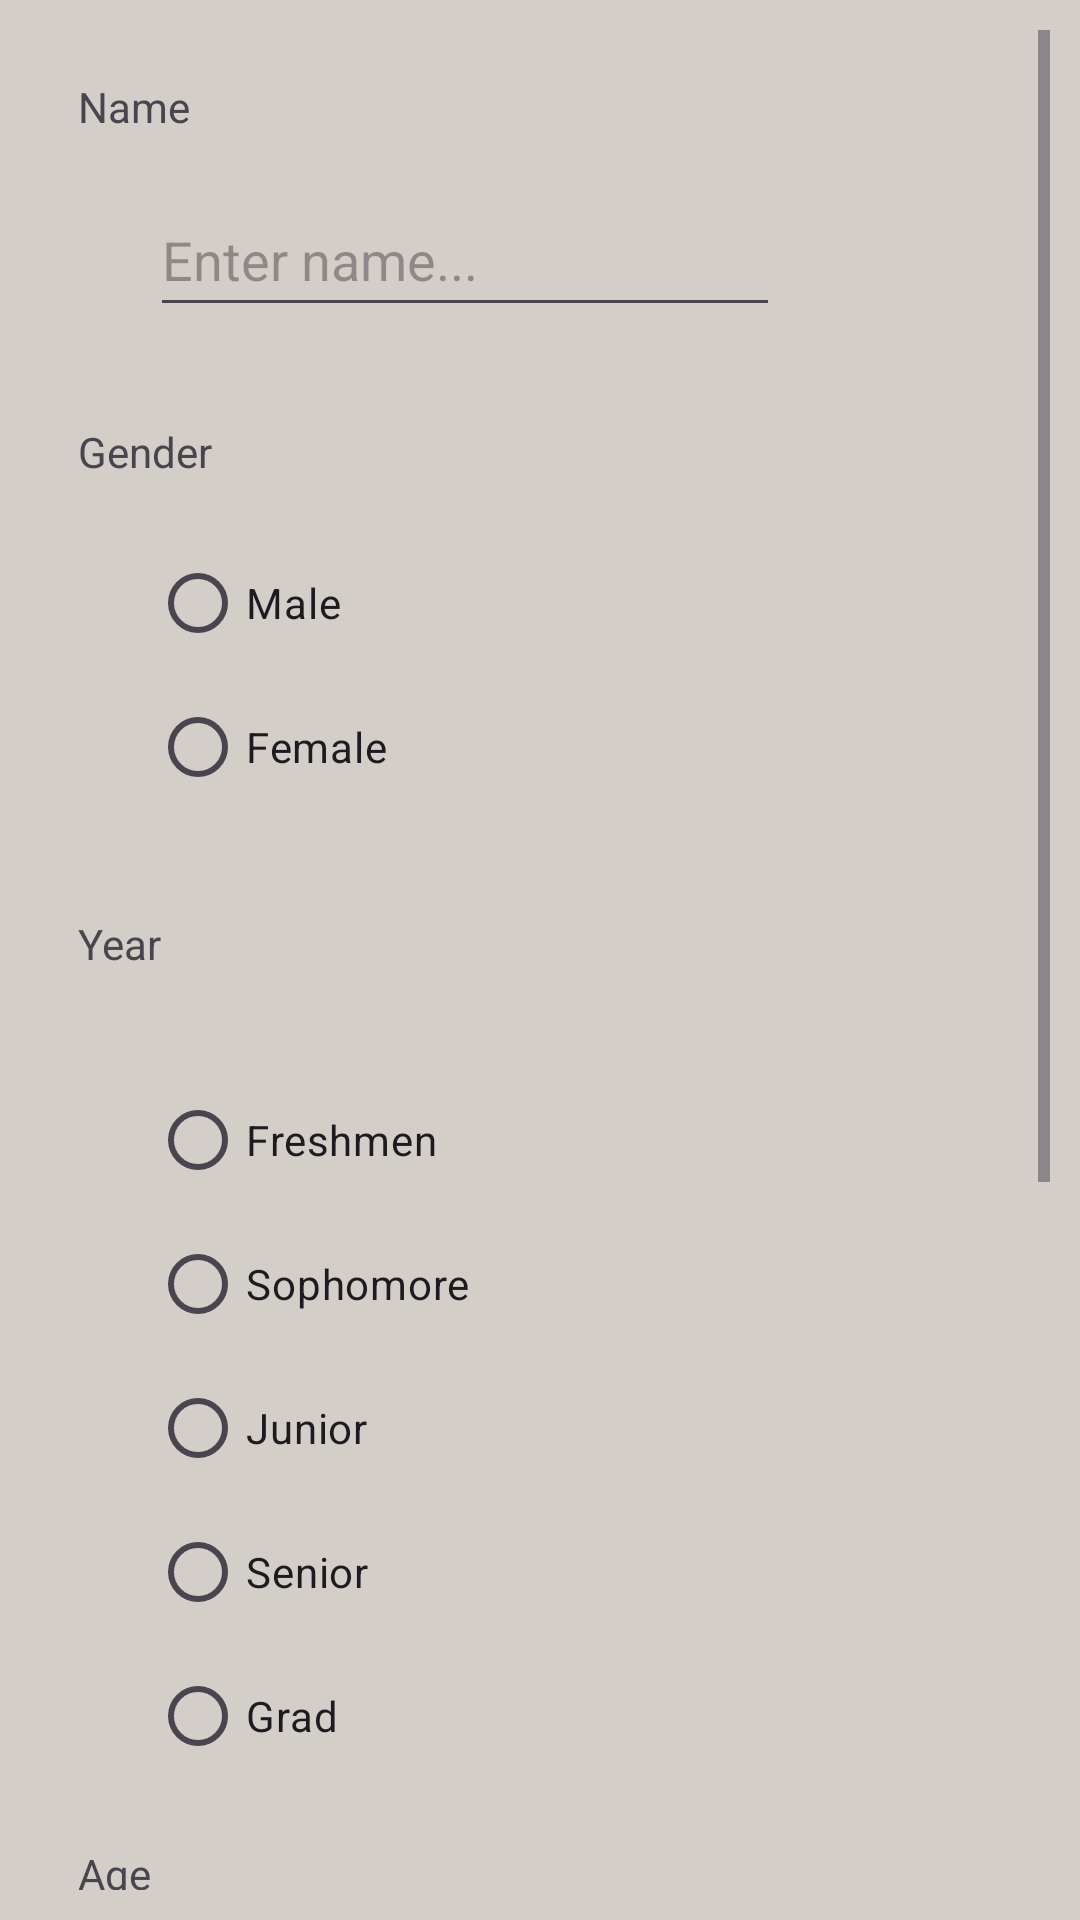

Layout XML and referenced resources for this Android screen:
<!-- AndroidManifest.xml: application theme Theme.Bulletin -->
<!-- res/layout/activity_student_info_form.xml -->
<?xml version="1.0" encoding="utf-8"?>
<androidx.constraintlayout.widget.ConstraintLayout xmlns:android="http://schemas.android.com/apk/res/android"
    xmlns:app="http://schemas.android.com/apk/res-auto"
    xmlns:tools="http://schemas.android.com/tools"
    android:layout_width="match_parent"
    android:layout_height="match_parent"
    android:background="@color/tan">

    <ScrollView
        android:layout_width="fill_parent"
        android:layout_height="wrap_content"
        android:fillViewport="false"
        android:orientation="vertical"
        android:padding="10dp"
        app:layout_constraintBottom_toBottomOf="parent"
        app:layout_constraintEnd_toEndOf="parent"
        app:layout_constraintHorizontal_bias="0.0"
        app:layout_constraintStart_toStartOf="parent"
        app:layout_constraintTop_toTopOf="parent"
        app:layout_constraintVertical_bias="0.0">


        <androidx.constraintlayout.widget.ConstraintLayout
            android:id="@+id/main"
            android:layout_width="match_parent"
            android:layout_height="match_parent"
            tools:context=".StudentInfoForm">

            <TextView
                android:id="@+id/textView2"
                android:layout_width="wrap_content"
                android:layout_height="wrap_content"
                android:layout_marginStart="16dp"
                android:layout_marginTop="16dp"
                android:text="Name"
                app:layout_constraintBottom_toTopOf="@+id/searchET"
                app:layout_constraintStart_toStartOf="parent"
                app:layout_constraintTop_toTopOf="parent" />

            <EditText
                android:id="@+id/searchET"
                android:layout_width="210dp"
                android:layout_height="48dp"
                android:layout_marginStart="40dp"
                android:layout_marginTop="16dp"
                android:layout_marginBottom="16dp"
                android:ems="10"
                android:hint="Enter name..."
                android:inputType="text"
                app:layout_constraintBottom_toTopOf="@+id/textView6"
                app:layout_constraintStart_toStartOf="parent"
                app:layout_constraintTop_toBottomOf="@+id/textView2" />


            <TextView
                android:id="@+id/textView3"
                android:layout_width="wrap_content"
                android:layout_height="wrap_content"
                android:layout_marginStart="16dp"
                android:layout_marginTop="16dp"
                android:layout_marginBottom="16dp"
                android:text="Year"
                app:layout_constraintBottom_toTopOf="@+id/yearRG"
                app:layout_constraintStart_toStartOf="parent"
                app:layout_constraintTop_toBottomOf="@+id/maleFemaleRG" />

            <TextView
                android:id="@+id/textView4"
                android:layout_width="45dp"
                android:layout_height="24dp"
                android:layout_marginStart="16dp"
                android:layout_marginTop="16dp"
                android:layout_marginBottom="12dp"
                android:text="Age"
                app:layout_constraintBottom_toTopOf="@+id/ageET"
                app:layout_constraintStart_toStartOf="parent"
                app:layout_constraintTop_toBottomOf="@+id/yearRG" />

            <TextView
                android:id="@+id/textView5"
                android:layout_width="195dp"
                android:layout_height="24dp"
                android:layout_marginStart="16dp"
                android:layout_marginTop="16dp"
                android:text="Extra status (check if applies)"
                app:layout_constraintBottom_toTopOf="@+id/InternationalCB"
                app:layout_constraintStart_toStartOf="parent"
                app:layout_constraintTop_toBottomOf="@+id/ageET"
                app:layout_constraintVertical_chainStyle="spread" />

            <CheckBox
                android:id="@+id/InternationalCB"
                android:layout_width="200dp"
                android:layout_height="48dp"
                android:layout_marginStart="40dp"
                android:layout_marginTop="16dp"
                android:text="International"
                app:layout_constraintBottom_toTopOf="@+id/missionaryKidCB"
                app:layout_constraintStart_toStartOf="parent"
                app:layout_constraintTop_toBottomOf="@+id/textView5"
                app:layout_constraintVertical_chainStyle="spread" />

            <CheckBox
                android:id="@+id/missionaryKidCB"
                android:layout_width="200dp"
                android:layout_height="48dp"
                android:layout_marginStart="40dp"
                android:text="Missionary Kid"
                app:layout_constraintBottom_toTopOf="@+id/thirdCultureCB"
                app:layout_constraintStart_toStartOf="parent"
                app:layout_constraintTop_toBottomOf="@+id/InternationalCB" />

            <CheckBox
                android:id="@+id/thirdCultureCB"
                android:layout_width="200dp"
                android:layout_height="48dp"
                android:layout_marginStart="40dp"
                android:text="Third Culture"
                app:layout_constraintBottom_toTopOf="@+id/pastorKidCB"
                app:layout_constraintStart_toStartOf="parent"
                app:layout_constraintTop_toBottomOf="@+id/missionaryKidCB" />

            <CheckBox
                android:id="@+id/pastorKidCB"
                android:layout_width="200dp"
                android:layout_height="48dp"
                android:layout_marginStart="40dp"
                android:text="Pastor Kid"
                app:layout_constraintStart_toStartOf="parent"
                app:layout_constraintTop_toBottomOf="@+id/thirdCultureCB" />

            <Button
                android:id="@+id/ConfirmationButton"
                android:layout_width="200dp"
                android:layout_height="48dp"
                android:layout_marginStart="100dp"
                android:layout_marginBottom="16dp"
                android:text="Confirm Details"
                android:backgroundTint="@color/orange"
                app:layout_constraintBottom_toBottomOf="parent"
                app:layout_constraintEnd_toEndOf="parent"
                app:layout_constraintHorizontal_bias="1.0"
                app:layout_constraintStart_toStartOf="parent"
                app:layout_constraintTop_toBottomOf="@+id/pastorKidCB"
                app:layout_constraintVertical_bias="0.0" />

            <EditText
                android:id="@+id/ageET"
                android:layout_width="200dp"
                android:layout_height="48dp"
                android:layout_marginStart="40dp"
                android:layout_marginTop="6dp"
                android:layout_marginBottom="16dp"
                android:ems="10"
                android:hint="Enter age..."
                android:inputType="text"
                app:layout_constraintBottom_toTopOf="@+id/textView5"
                app:layout_constraintStart_toStartOf="parent"
                app:layout_constraintTop_toBottomOf="@+id/textView4" />

            <RadioGroup
                android:id="@+id/yearRG"
                android:layout_width="343dp"
                android:layout_height="243dp"
                android:layout_marginStart="40dp"
                android:layout_marginTop="16dp"
                app:layout_constraintBottom_toTopOf="@+id/textView4"
                app:layout_constraintStart_toStartOf="parent"
                app:layout_constraintTop_toBottomOf="@+id/textView3">

                <RadioButton
                    android:id="@+id/freshmenRB"
                    android:layout_width="match_parent"
                    android:layout_height="wrap_content"
                    android:text="Freshmen" />

                <RadioButton
                    android:id="@+id/sophomoreRB"
                    android:layout_width="match_parent"
                    android:layout_height="wrap_content"
                    android:text="Sophomore" />

                <RadioButton
                    android:id="@+id/juniorRB"
                    android:layout_width="match_parent"
                    android:layout_height="wrap_content"
                    android:text="Junior" />

                <RadioButton
                    android:id="@+id/seniorRB"
                    android:layout_width="match_parent"
                    android:layout_height="wrap_content"
                    android:text="Senior" />

                <RadioButton
                    android:id="@+id/gradRB"
                    android:layout_width="match_parent"
                    android:layout_height="wrap_content"
                    android:text="Grad" />
            </RadioGroup>

            <TextView
                android:id="@+id/textView6"
                android:layout_width="61dp"
                android:layout_height="20dp"
                android:layout_marginStart="16dp"
                android:layout_marginTop="16dp"
                android:text="Gender"
                app:layout_constraintBottom_toTopOf="@+id/maleFemaleRG"
                app:layout_constraintStart_toStartOf="parent"
                app:layout_constraintTop_toBottomOf="@+id/searchET" />

            <RadioGroup
                android:id="@+id/maleFemaleRG"
                android:layout_width="277dp"
                android:layout_height="96dp"
                android:layout_marginStart="40dp"
                android:layout_marginTop="16dp"
                android:layout_marginBottom="16dp"
                app:layout_constraintBottom_toTopOf="@+id/textView3"
                app:layout_constraintStart_toStartOf="parent"
                app:layout_constraintTop_toBottomOf="@+id/textView6">

                <RadioButton
                    android:id="@+id/maleRB"
                    android:layout_width="match_parent"
                    android:layout_height="48dp"
                    android:text="Male" />

                <RadioButton
                    android:id="@+id/femaleRB"
                    android:layout_width="match_parent"
                    android:layout_height="48dp"
                    android:text="Female" />
            </RadioGroup>

            <Button
                android:id="@+id/cancelBtn"
                android:layout_width="wrap_content"
                android:layout_height="wrap_content"
                android:text="Cancel"
                android:visibility="gone"
                android:backgroundTint="@color/light_blue"
                app:layout_constraintBottom_toTopOf="@+id/searchET"
                app:layout_constraintEnd_toEndOf="parent"
                app:layout_constraintTop_toTopOf="parent" />


        </androidx.constraintlayout.widget.ConstraintLayout>
    </ScrollView>
</androidx.constraintlayout.widget.ConstraintLayout>
<!-- resources referenced by this layout -->
<resources>
  <color name="light_blue">#9FB4C1</color>
  <color name="orange">#E5A861</color>
  <color name="tan">#D4CEC8</color>
  <style name="Theme.Bulletin" parent="android:Theme.Material.Light.NoActionBar" />
</resources>
